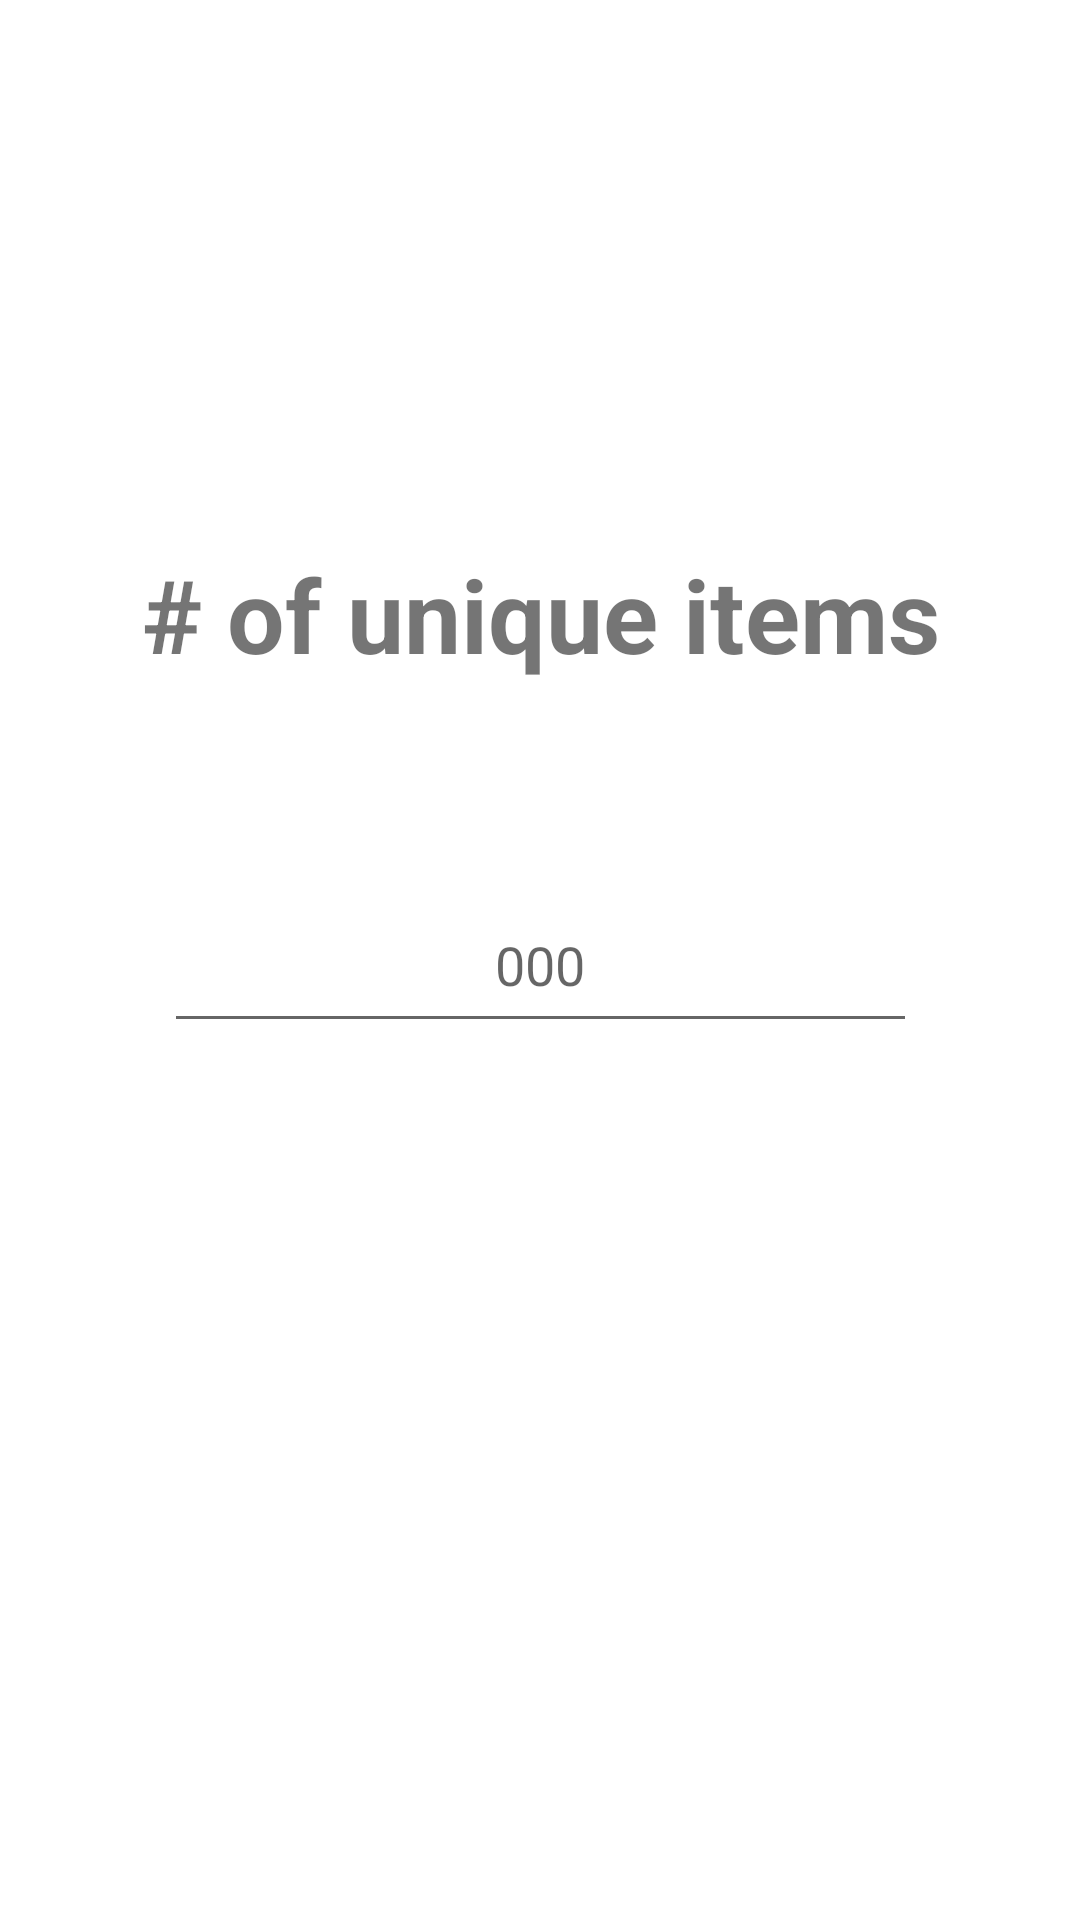

Write the Android layout XML for this screen, with the resource values it uses.
<!-- AndroidManifest.xml: application theme Theme.PalletTracker -->
<!-- res/layout/new_pallet_unique_units.xml -->
<?xml version="1.0" encoding="utf-8"?>
<androidx.constraintlayout.widget.ConstraintLayout xmlns:android="http://schemas.android.com/apk/res/android"
    xmlns:app="http://schemas.android.com/apk/res-auto"
    xmlns:tools="http://schemas.android.com/tools"
    android:layout_width="match_parent"
    android:layout_height="match_parent">

    <TextView
        android:id="@+id/Discription"
        android:layout_width="376dp"
        android:layout_height="53dp"
        android:text="# of unique items"
        android:textAlignment="center"
        android:textSize="34sp"
        android:textStyle="bold"
        app:layout_constraintBottom_toTopOf="@+id/UniqueUnits"
        app:layout_constraintEnd_toEndOf="parent"
        app:layout_constraintStart_toStartOf="parent"
        app:layout_constraintTop_toTopOf="parent"
        app:layout_constraintVertical_bias="0.76" />

    <EditText
        android:id="@+id/UniqueUnits"
        android:layout_width="251dp"
        android:layout_height="55dp"
        android:ems="10"
        android:hint="000"
        android:inputType="textPersonName"
        android:textAlignment="center"
        app:layout_constraintBottom_toBottomOf="parent"
        app:layout_constraintEnd_toEndOf="parent"
        app:layout_constraintStart_toStartOf="parent"
        app:layout_constraintTop_toTopOf="parent" />
</androidx.constraintlayout.widget.ConstraintLayout>
<!-- resources referenced by this layout -->
<resources>
  <style name="Theme.PalletTracker" parent="Theme.MaterialComponents.DayNight.DarkActionBar">
          
          <item name="colorPrimary">@color/purple_500</item>
          <item name="colorPrimaryVariant">@color/purple_700</item>
          <item name="colorOnPrimary">@color/white</item>
          
          <item name="colorSecondary">@color/teal_200</item>
          <item name="colorSecondaryVariant">@color/teal_700</item>
          <item name="colorOnSecondary">@color/black</item>
          
          <item name="android:statusBarColor">?attr/colorPrimaryVariant</item>
          
      </style>
  <!-- not gathered from this repository: default colours our renderer supplied (Android Studio template values) -->
  <color name="purple_500">#FF6200EE</color>
  <color name="purple_700">#FF3700B3</color>
  <color name="teal_200">#FF03DAC5</color>
  <color name="teal_700">#FF018786</color>
  <color name="black">#FF000000</color>
  <color name="white">#FFFFFFFF</color>
</resources>
